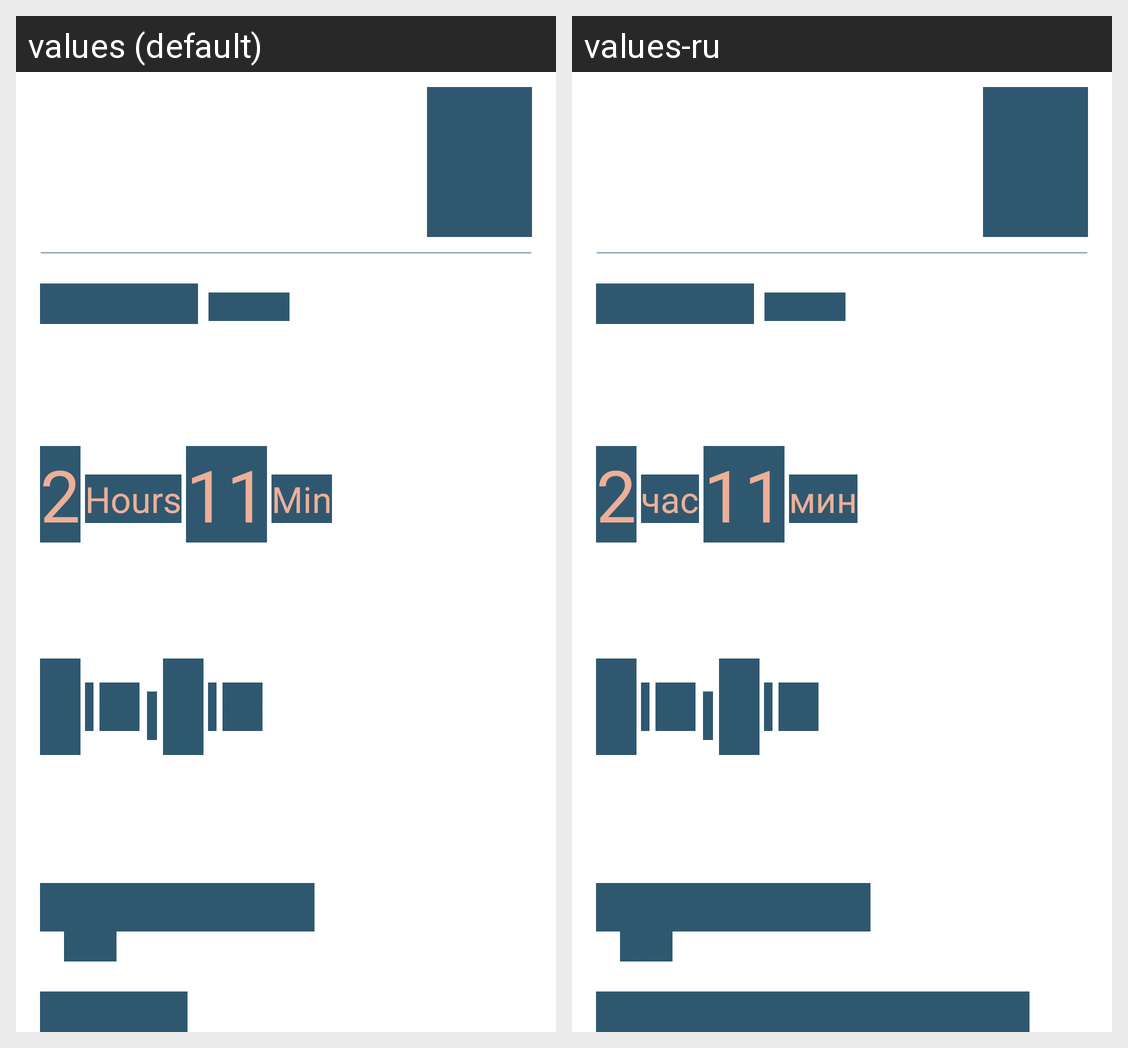

Translations of the strings shown on this Android screen, per locale in the grid:
Android screen res/layout/fragment_edit_session.xml rendered under 2 locales, left to right: values (default), values-ru. Device: Nexus 5 (rendered at 1080×1920; each locale shown at half size, 540×960, under a caption strip naming it); theme AppTheme.
Strings drawn on this screen, with the default value and each locale's value (text and hints the layout hard-codes, and strings that could not be matched under every locale, appear in the picture but are not listed):

minutes_static
  values: Min
  values-ru: мин

hours_static
  values: Hours
  values-ru: час
